The GitHub repository aloksharma123/animal_eye_classifier contains a labelled image folder "eye_dataset" with 3 categories: cat, dog, wild animal. Examples follow, each with its label.

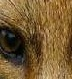
Label: wild animal

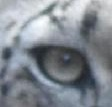
Label: wild animal

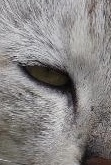
Label: cat

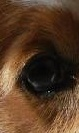
Label: dog

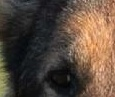
Label: dog

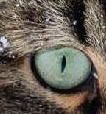
Label: cat
